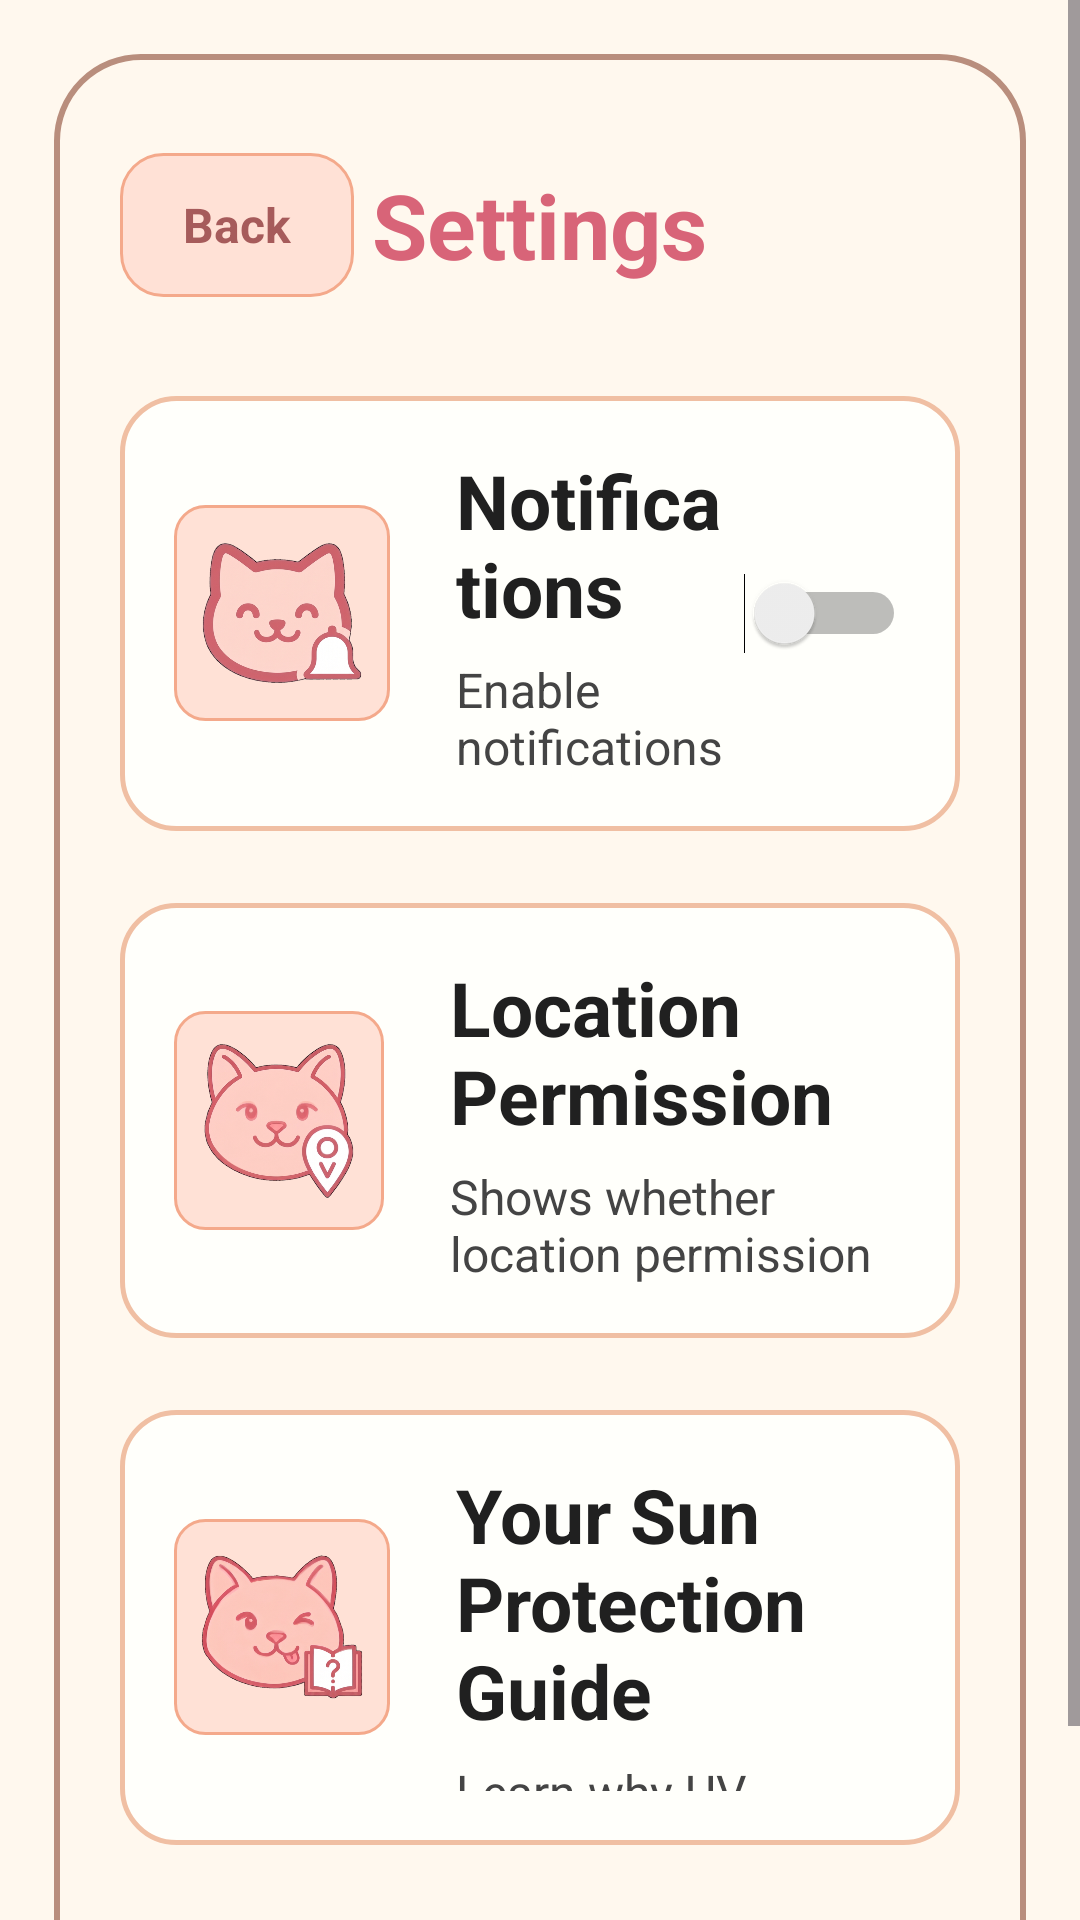

Android layout source for this screen:
<!-- AndroidManifest.xml: application theme Theme.SOLARIA -->
<!-- res/layout/activity_settings.xml -->
<?xml version="1.0" encoding="utf-8"?>
<ScrollView xmlns:android="http://schemas.android.com/apk/res/android"
    android:layout_width="match_parent"
    android:layout_height="match_parent"
    android:background="#FFF8EE"
    android:fillViewport="true">

    <LinearLayout
        android:layout_width="match_parent"
        android:layout_height="wrap_content"
        android:orientation="vertical"
        android:padding="18dp">

        <LinearLayout
            android:layout_width="wrap_content"
            android:layout_height="676dp"
            android:background="@drawable/bg_settings_outer"
            android:orientation="vertical"
            android:padding="22dp">

            
            <RelativeLayout
                android:layout_width="match_parent"
                android:layout_height="70dp">

                <TextView
                    android:id="@+id/btnBack"
                    android:layout_width="78dp"
                    android:layout_height="48dp"
                    android:layout_alignParentStart="true"
                    android:layout_centerVertical="true"
                    android:background="@drawable/bg_settings_back_button"
                    android:gravity="center"
                    android:text="Back"
                    android:textColor="#A65B5B"
                    android:textSize="16sp"
                    android:textStyle="bold" />

                <TextView
                    android:id="@+id/txtSettingsTitle"
                    android:layout_width="wrap_content"
                    android:layout_height="wrap_content"
                    android:layout_centerInParent="true"
                    android:text="Settings"
                    android:textColor="#D86478"
                    android:textSize="30sp"
                    android:textStyle="bold" />

            </RelativeLayout>

            
            <LinearLayout
                android:layout_width="match_parent"
                android:layout_height="145dp"
                android:layout_marginTop="22dp"
                android:background="@drawable/bg_settings_card"
                android:gravity="center_vertical"
                android:orientation="horizontal"
                android:padding="18dp">

                <ImageView
                    android:layout_width="72dp"
                    android:layout_height="72dp"
                    android:background="@drawable/bg_settings_icon"
                    android:contentDescription="Notifications icon"
                    android:padding="6dp"
                    android:scaleType="centerInside"
                    android:src="@drawable/ic_settings_notifications_cat" />

                <LinearLayout
                    android:layout_width="0dp"
                    android:layout_height="wrap_content"
                    android:layout_marginStart="22dp"
                    android:layout_weight="1"
                    android:orientation="vertical">

                    <TextView
                        android:layout_width="wrap_content"
                        android:layout_height="wrap_content"
                        android:text="Notifications"
                        android:textColor="#202020"
                        android:textSize="25sp"
                        android:textStyle="bold" />

                    <TextView
                        android:layout_width="wrap_content"
                        android:layout_height="wrap_content"
                        android:layout_marginTop="6dp"
                        android:text="Enable notifications for reapplication reminders."
                        android:textColor="#444444"
                        android:textSize="16sp" />

                </LinearLayout>

                <Switch
                    android:id="@+id/switchNotifications"
                    android:layout_width="wrap_content"
                    android:layout_height="wrap_content" />

            </LinearLayout>

            
            <LinearLayout
                android:layout_width="match_parent"
                android:layout_height="145dp"
                android:layout_marginTop="24dp"
                android:background="@drawable/bg_settings_card"
                android:gravity="center_vertical"
                android:orientation="horizontal"
                android:padding="18dp">

                <ImageView
                    android:layout_width="70dp"
                    android:layout_height="73dp"
                    android:background="@drawable/bg_settings_icon"
                    android:contentDescription="Location icon"
                    android:padding="6dp"
                    android:scaleType="centerInside"
                    android:src="@drawable/ic_settings_location_cat" />

                <LinearLayout
                    android:layout_width="0dp"
                    android:layout_height="wrap_content"
                    android:layout_marginStart="22dp"
                    android:layout_weight="1"
                    android:orientation="vertical">

                    <TextView
                        android:layout_width="match_parent"
                        android:layout_height="wrap_content"
                        android:text="Location Permission"
                        android:textColor="#202020"
                        android:textSize="25sp"
                        android:textStyle="bold" />

                    <TextView
                        android:id="@+id/txtLocationStatus"
                        android:layout_width="match_parent"
                        android:layout_height="wrap_content"
                        android:layout_marginTop="6dp"
                        android:text="Shows whether location permission is granted or denied."
                        android:textColor="#444444"
                        android:textSize="16sp" />

                </LinearLayout>

            </LinearLayout>

            

            
            <LinearLayout
                android:id="@+id/helpCard"
                android:clickable="true"
                android:focusable="true"
                android:layout_width="match_parent"
                android:layout_height="145dp"
                android:layout_marginTop="24dp"
                android:background="@drawable/bg_settings_card"
                android:gravity="center_vertical"
                android:orientation="horizontal"
                android:padding="18dp">

                <ImageView
                    android:layout_width="72dp"
                    android:layout_height="72dp"
                    android:background="@drawable/bg_settings_icon"
                    android:contentDescription="Help icon"
                    android:padding="6dp"
                    android:scaleType="centerInside"
                    android:src="@drawable/ic_settings_help_cat" />

                <LinearLayout
                    android:layout_width="0dp"
                    android:layout_height="wrap_content"
                    android:layout_marginStart="22dp"
                    android:layout_weight="1"
                    android:orientation="vertical">

                    <TextView
                        android:layout_width="match_parent"
                        android:layout_height="wrap_content"
                        android:text="Your Sun Protection Guide"
                        android:textColor="#202020"
                        android:textSize="25sp"
                        android:textStyle="bold" />

                    <TextView
                        android:layout_width="match_parent"
                        android:layout_height="wrap_content"
                        android:layout_marginTop="6dp"
                        android:text="Learn why UV protection and sunscreen matter."
                        android:textColor="#444444"
                        android:textSize="16sp" />

                </LinearLayout>

            </LinearLayout>

        </LinearLayout>

    </LinearLayout>

</ScrollView>
<!-- resources referenced by this layout -->
<resources>
  <!-- drawable bg_settings_back_button (drawable) -->
  <?xml version="1.0" encoding="utf-8"?>
  <shape xmlns:android="http://schemas.android.com/apk/res/android">
      <solid android:color="#FFE1D6" />
      <stroke
          android:width="1dp"
          android:color="#F4A98B" />
      <corners android:radius="14dp" />
  </shape>
  <!-- drawable bg_settings_card (drawable) -->
  <?xml version="1.0" encoding="utf-8"?>
  <shape xmlns:android="http://schemas.android.com/apk/res/android">
      <solid android:color="#FFFFFB" />
      <stroke
          android:width="1.5dp"
          android:color="#F0BFA3" />
      <corners android:radius="18dp" />
  </shape>
  <!-- drawable bg_settings_icon (drawable) -->
  <?xml version="1.0" encoding="utf-8"?>
  <shape xmlns:android="http://schemas.android.com/apk/res/android">
      <solid android:color="#FFE1D6" />
      <stroke
          android:width="1dp"
          android:color="#F4A98B" />
      <corners android:radius="10dp" />
  </shape>
  <!-- drawable bg_settings_outer (drawable) -->
  <?xml version="1.0" encoding="utf-8"?>
  <shape xmlns:android="http://schemas.android.com/apk/res/android">
      <solid android:color="#FFF8EE" />
      <stroke
          android:width="2dp"
          android:color="#B98E7D" />
      <corners android:radius="28dp" />
  </shape>
  <!-- drawable ic_settings_help_cat: png bitmap (drawable, 210778 bytes) -->
  <!-- drawable ic_settings_location_cat: png bitmap (drawable, 223501 bytes) -->
  <!-- drawable ic_settings_notifications_cat: png bitmap (drawable, 200595 bytes) -->
  <style name="Theme.SOLARIA" parent="Base.Theme.SOLARIA" />
  <style name="Base.Theme.SOLARIA" parent="Theme.Material3.DayNight.NoActionBar">
          
          
      </style>
</resources>
